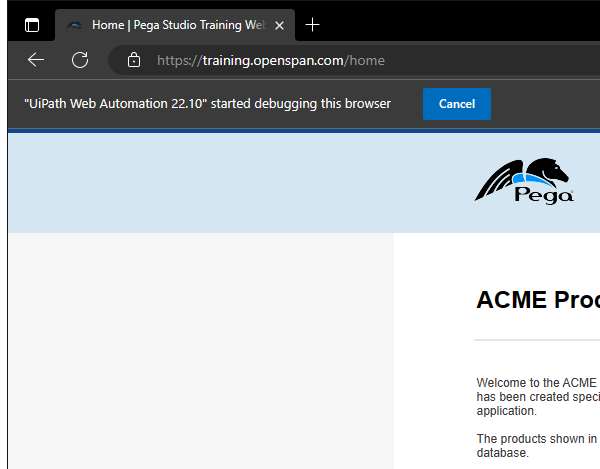
Workflow: Signout

Step 1: Attach Browser 'chrome.exe Order' in window '* | Pega Studio Training Web Application' (msedge.exe)

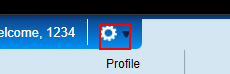
Step 2: hover over the link

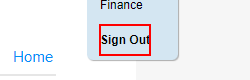
Step 3: click on the link 'Sign Out'